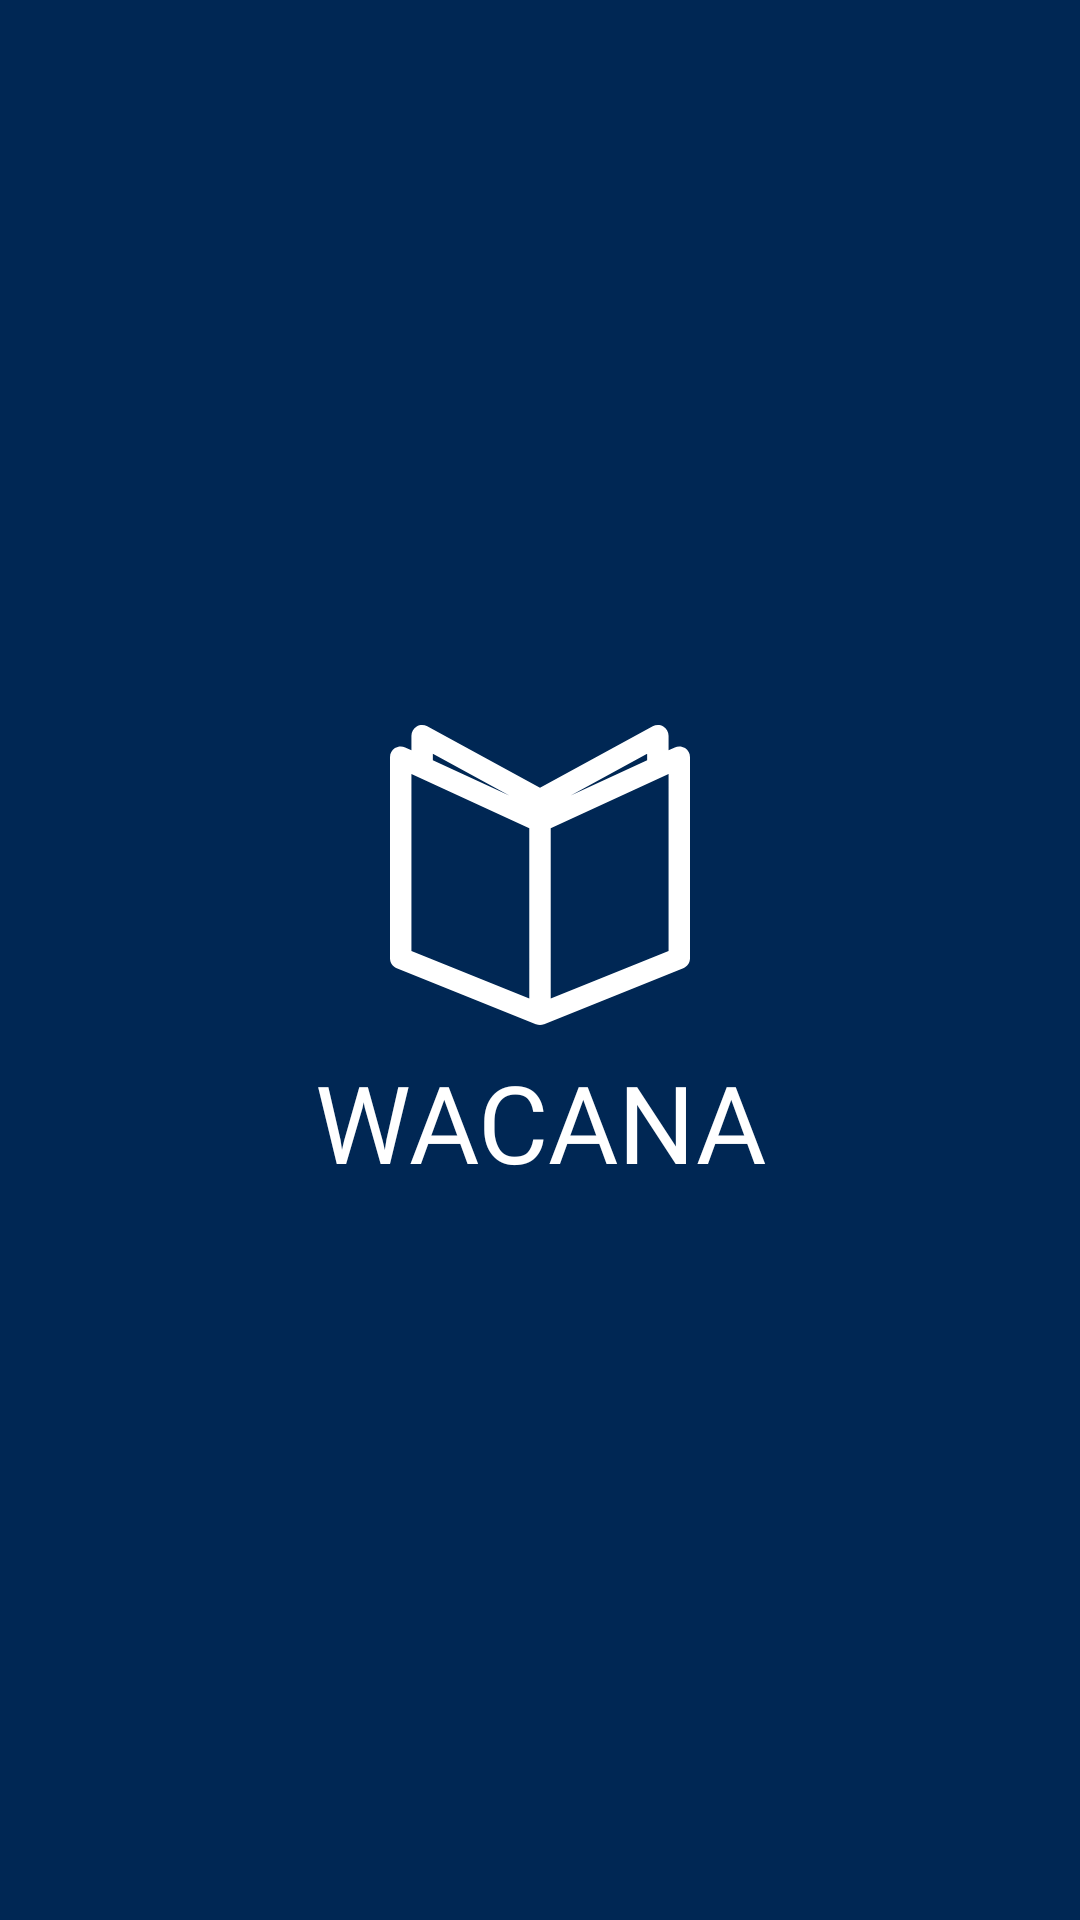

Produce the Android XML layout that renders to this screen, including the resource entries it uses.
<!-- AndroidManifest.xml: application theme AppTheme -->
<!-- res/layout/activity_splach_screen.xml -->
<?xml version="1.0" encoding="utf-8"?>
<RelativeLayout xmlns:android="http://schemas.android.com/apk/res/android"
    xmlns:app="http://schemas.android.com/apk/res-auto"
    android:layout_width="match_parent"
    android:layout_height="match_parent"
    android:background="@color/colorPrimary">

    <LinearLayout
        android:layout_width="match_parent"
        android:layout_height="wrap_content"
        android:layout_centerInParent="true"
        android:orientation="vertical">

        <ImageView
            android:id="@+id/imageView"
            android:layout_width="match_parent"
            android:layout_height="100dp"
            app:srcCompat="@drawable/ic_logo_wacana" />

        <TextView
            android:id="@+id/textView"
            style="@style/BaseText"
            android:layout_width="match_parent"
            android:layout_height="wrap_content"
            android:layout_marginTop="8dp"
            android:text="@string/app_name"
            android:textAlignment="center"
            android:textAllCaps="true"
            android:textColor="@android:color/white"
            android:textSize="36sp" />
    </LinearLayout>

</RelativeLayout>
<!-- resources referenced by this layout -->
<resources>
  <color name="colorPrimary">#002754</color>
  <!-- drawable ic_logo_wacana (drawable) -->
  <vector xmlns:android="http://schemas.android.com/apk/res/android"
      android:width="70dp"
      android:height="70dp"
      android:viewportWidth="70"
      android:viewportHeight="70">
    <path
        android:pathData="M68.8476,5.3932C68.1298,4.9318 67.2266,4.8708 66.4525,5.2296L64.9999,5.9V2.5C64.9999,1.6186 64.5336,0.8007 63.7767,0.3491C63.0174,-0.0977 62.0799,-0.1147 61.3036,0.3051L34.9999,14.6534L8.6962,0.3053C7.9224,-0.1146 6.9799,-0.1025 6.2231,0.3493C5.4663,0.8011 4.9999,1.6188 4.9999,2.5002V5.9002L3.5473,5.2298C2.7757,4.8733 1.8675,4.9368 1.1522,5.3934C0.4346,5.8546 0,6.648 0,7.5001V54.4458C0,55.4663 0.6202,56.3843 1.5674,56.7651L34.0234,69.8015C34.0259,69.8024 34.0284,69.8036 34.0284,69.8036L34.0674,69.8192C34.3676,69.9389 34.6826,69.9999 35.0001,69.9999C35.3175,69.9999 35.6324,69.9389 35.9328,69.8192L35.9693,69.8045C35.9693,69.8045 35.9743,69.8024 35.9766,69.8015L68.4326,56.7651C69.3798,56.3843 70,55.4663 70,54.4458V7.5001C70,6.648 69.5654,5.8546 68.8476,5.3932ZM60,8.2078L42.1662,16.4388L60,6.7117C60,6.7115 60,8.2078 60,8.2078ZM10,6.7115L27.8338,16.4386L10,8.2078V6.7115ZM5.0001,11.4064L32.5001,24.1001V63.8008L5.0001,52.7564V11.4064ZM64.9999,52.7564L37.4999,63.8008V24.1001L64.9999,11.4064V52.7564Z"
        android:fillColor="#ffffff"/>
  </vector>
  <string name="app_name">Wacana</string>
  <style name="BaseText" parent="TextAppearance.AppCompat">
          <item name="android:fontFamily">@font/circular_std</item>
      </style>
  <style name="AppTheme" parent="Theme.AppCompat.Light.NoActionBar">
          
          <item name="colorPrimary">@color/colorPrimary</item>
          <item name="colorPrimaryDark">@color/colorPrimaryDark</item>
          <item name="colorAccent">@color/colorAccent</item>
      </style>
  <color name="colorPrimaryDark">#001431</color>
  <color name="colorAccent">#FFD200</color>
</resources>
